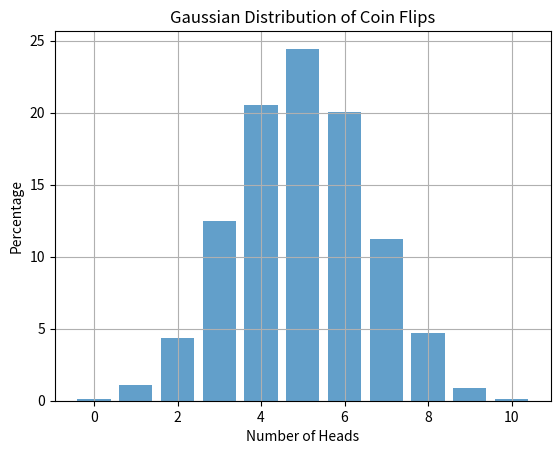

Write Python code to recreate this figure.
import random
import matplotlib.pyplot as plt
from collections import defaultdict


def flip_coin() -> dict:
    num_simulations = 10000
    num_flips = 10
    results = defaultdict(int)

    for _ in range(num_simulations):
        num_heads = sum(random.choice([0, 1]) for _ in range(num_flips))
        results[num_heads] += 1
    probable_distribution = {k: v / num_simulations * 100
                             for k, v in results.items()}
    return probable_distribution


def draw_gaussian_distribution_graph(probable_distribution: dict) -> None:
    x_value = list(probability_distribution.keys())
    y_value = list(probability_distribution.values())

    plt.bar(x_value, y_value, align="center", alpha=0.7)
    plt.xlabel("Number of Heads")
    plt.ylabel("Percentage")
    plt.title("Gaussian Distribution of Coin Flips")
    plt.grid(True)

    plt.show()


if __name__ == "__main__":
    probability_distribution = flip_coin()
    print(probability_distribution)
    draw_gaussian_distribution_graph(probability_distribution)
